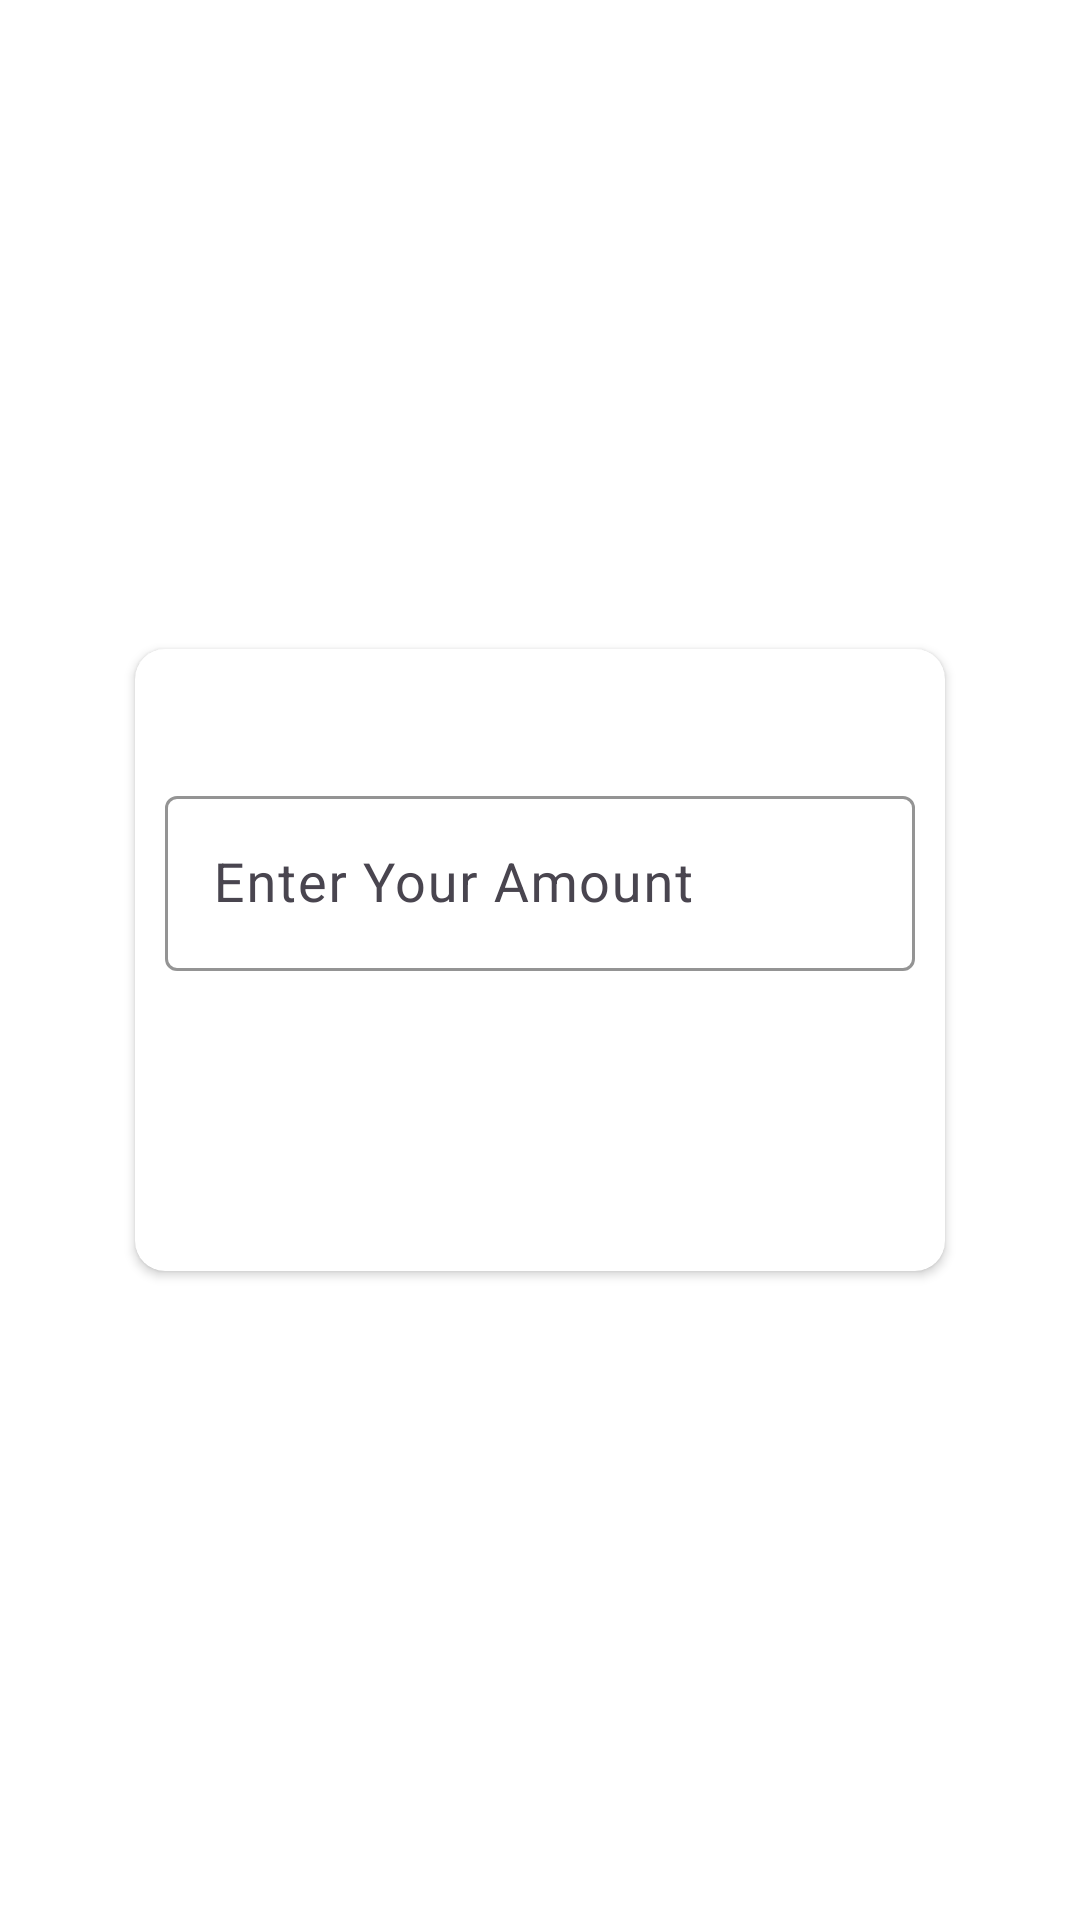

The Android layout XML behind this screen, and the referenced resources:
<!-- AndroidManifest.xml: application theme Theme.TMP -->
<!-- res/layout/activity_vat.xml -->
<?xml version="1.0" encoding="utf-8"?>
<LinearLayout xmlns:android="http://schemas.android.com/apk/res/android"
    xmlns:app="http://schemas.android.com/apk/res-auto"
    xmlns:tools="http://schemas.android.com/tools"
    android:layout_width="match_parent"
    android:layout_height="match_parent"
    android:orientation="vertical"
    android:padding="15dp"
    android:background="#ffffff"
    android:gravity="center"
    tools:context=".VatActivity">



    <androidx.cardview.widget.CardView
        android:layout_marginTop="10dp"
        android:layout_width="match_parent"
        android:layout_height="wrap_content"
        android:backgroundTint="#FFFFFF"
        android:layout_margin="30dp"
        app:cardCornerRadius="10dp"


        >

        <LinearLayout
            android:layout_width="match_parent"
            android:layout_height="match_parent"
            android:orientation="vertical"
            android:padding="10dp"
            >

          <TextView
              android:id="@+id/tvVat"
              android:layout_width="match_parent"
              android:layout_height="wrap_content"
              android:text="TMP77"
              android:textColor="#ffffff"
              android:textStyle="bold"
              android:gravity="center"
              android:textSize="25sp"
              android:background="@drawable/button"

              />

            <com.google.android.material.textfield.TextInputLayout
                android:layout_width="match_parent"
                android:layout_height="wrap_content"
                app:boxStrokeColor="#000000"
                app:hintTextColor="#000000"
                >

                <com.google.android.material.textfield.TextInputEditText
                    android:id="@+id/edAmount"
                    android:layout_width="match_parent"
                    android:layout_height="wrap_content"
                    android:hint="Enter Your Amount"
                    android:cursorVisible="false"
                    android:textColor="#000000"
                    android:textSize="18sp"

                    android:scrollbarStyle="insideInset"

                    android:scrollbars="vertical"
                    android:scrollHorizontally="false"

                    />
            </com.google.android.material.textfield.TextInputLayout>

            <TextView
                android:id="@+id/submit"
                android:layout_marginTop="50dp"

                android:layout_width="100dp"
                android:layout_height="40dp"
                android:text="Submit"
                android:textSize="20sp"

                android:textColor="#ffffff"
                android:gravity="center"
                android:layout_marginStart="100dp"
                android:background="@drawable/button"
                android:textStyle="bold"

                />


        </LinearLayout>


    </androidx.cardview.widget.CardView>









</LinearLayout>
<!-- resources referenced by this layout -->
<resources>
  <style name="Theme.TMP" parent="Base.Theme.TMP" />
  <style name="Base.Theme.TMP" parent="Theme.Material3.DayNight.NoActionBar">
          
          
      </style>
</resources>
